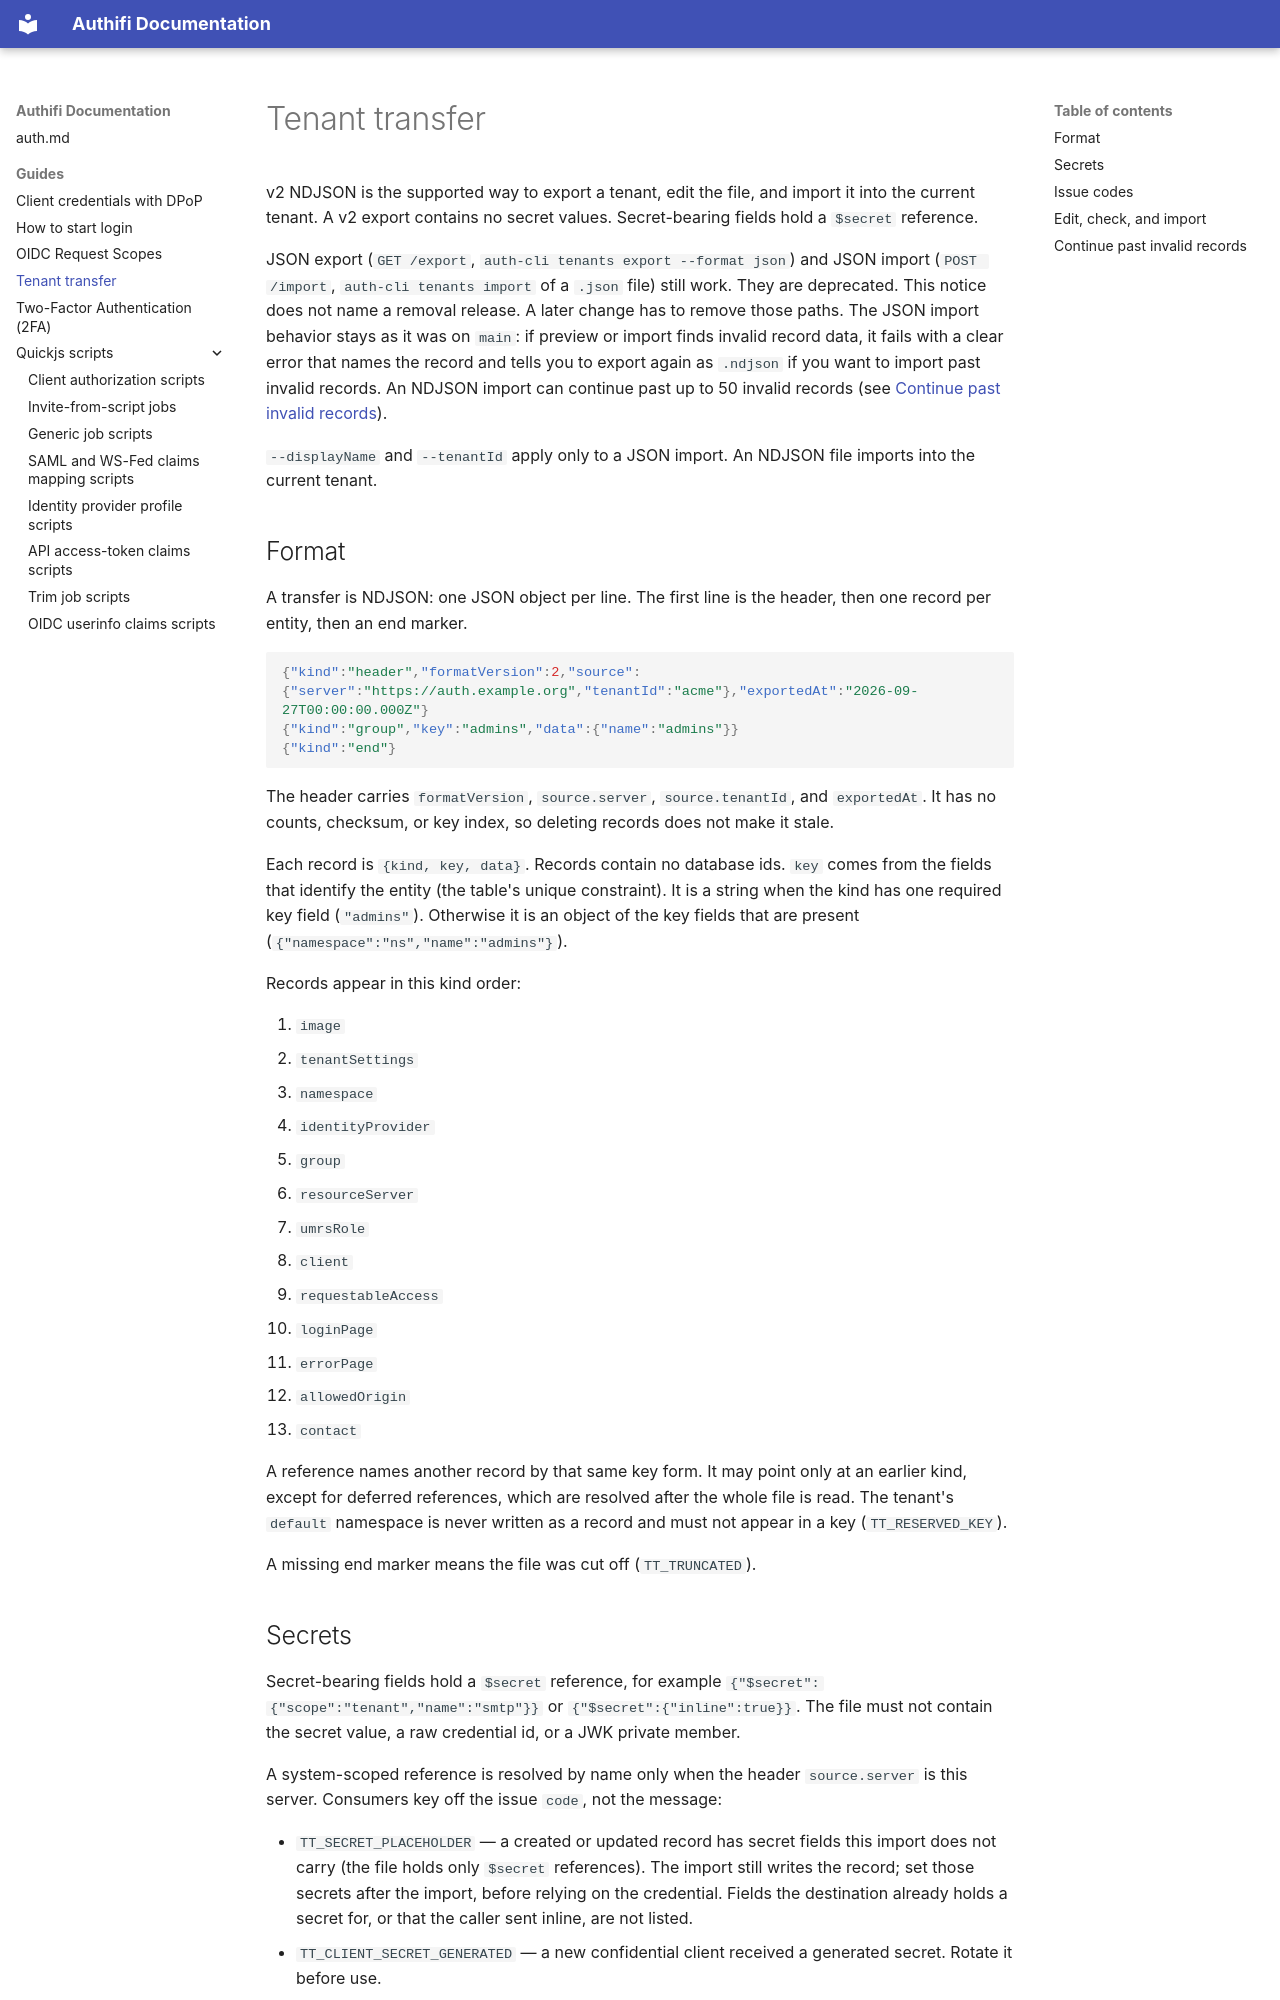

repository: Authifi/docs · page: guides/tenant-transfer/index.html · generator: mkdocs

---
title: Tenant transfer
---

<!-- Generated from idbroker: packages/auth/docs/tenant-transfer.md. Edit it there, not in Authifi/docs. -->

# Tenant transfer

v2 NDJSON is the supported way to export a tenant, edit the file, and import it into the current tenant. A v2 export contains no secret values. Secret-bearing fields hold a `$secret` reference.

JSON export (`GET /export`, `auth-cli tenants export --format json`) and JSON import (`POST /import`, `auth-cli tenants import` of a `.json` file) still work. They are deprecated. This notice does not name a removal release. A later change has to remove those paths. The JSON import behavior stays as it was on `main`: if preview or import finds invalid record data, it fails with a clear error that names the record and tells you to export again as `.ndjson` if you want to import past invalid records. An NDJSON import can continue past up to 50 invalid records (see [Continue past invalid records](#continue-past-invalid-records)).

`--displayName` and `--tenantId` apply only to a JSON import. An NDJSON file imports into the current tenant.

## Format

A transfer is NDJSON: one JSON object per line. The first line is the header, then one record per entity, then an end marker.

```json
{"kind":"header","formatVersion":2,"source":{"server":"https://auth.example.org","tenantId":"acme"},"exportedAt":"2026-09-27T00:00:00.000Z"}
{"kind":"group","key":"admins","data":{"name":"admins"}}
{"kind":"end"}
```

The header carries `formatVersion`, `source.server`, `source.tenantId`, and `exportedAt`. It has no counts, checksum, or key index, so deleting records does not make it stale.

Each record is `{kind, key, data}`. Records contain no database ids. `key` comes from the fields that identify the entity (the table's unique constraint). It is a string when the kind has one required key field (`"admins"`). Otherwise it is an object of the key fields that are present (`{"namespace":"ns","name":"admins"}`).

Records appear in this kind order:

1. `image`
2. `tenantSettings`
3. `namespace`
4. `identityProvider`
5. `group`
6. `resourceServer`
7. `umrsRole`
8. `client`
9. `requestableAccess`
10. `loginPage`
11. `errorPage`
12. `allowedOrigin`
13. `contact`

A reference names another record by that same key form. It may point only at an earlier kind, except for deferred references, which are resolved after the whole file is read. The tenant's `default` namespace is never written as a record and must not appear in a key (`TT_RESERVED_KEY`).

A missing end marker means the file was cut off (`TT_TRUNCATED`).

## Secrets

Secret-bearing fields hold a `$secret` reference, for example `{"$secret":{"scope":"tenant","name":"smtp"}}` or `{"$secret":{"inline":true}}`. The file must not contain the secret value, a raw credential id, or a JWK private member.

A system-scoped reference is resolved by name only when the header `source.server` is this server. Consumers key off the issue `code`, not the message:

- `TT_SECRET_PLACEHOLDER` — a created or updated record has secret fields this import does not carry (the file holds only `$secret` references). The import still writes the record; set those secrets after the import, before relying on the credential. Fields the destination already holds a secret for, or that the caller sent inline, are not listed.
- `TT_CLIENT_SECRET_GENERATED` — a new confidential client received a generated secret. Rotate it before use.
